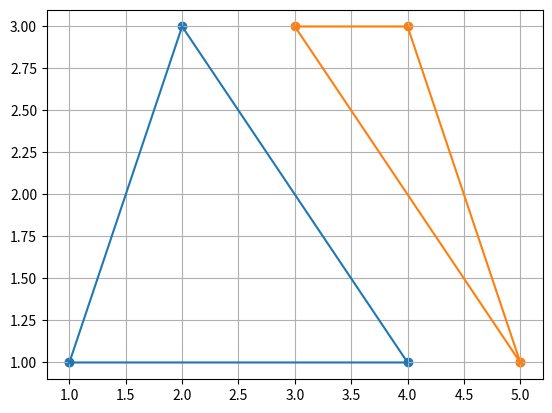

This figure's Python source:
import numpy as np
from matplotlib import pyplot as plt

# https://bryceboe.com/2006/10/23/line-segment-intersection-algorithm/
# https://www.geeksforgeeks.org/check-if-two-given-line-segments-intersect/

def draw_triangles(*triangles: np.array):
    for tr in triangles:
        tr = np.append(tr, [tr[0]], axis=0)
        x, y = tr.T
        plt.scatter(x, y)
        plt.plot(x, y)

    plt.grid()
    plt.show()


def ccw(a, b, c):
    return (c[1]-a[1]) * (b[0]-a[0]) > (b[1]-a[1]) * (c[0]-a[0])


# Return true if line segments AB and CD intersect
def intersect(a, b, c, d):
    return ccw(a, c, d) != ccw(b, c, d) and ccw(a, b, c) != ccw(a, b, d)


def same_side(p, a, b, c):
    cp1 = np.cross(c-b, p-b)
    cp2 = np.cross(c-b, a-b)
    # print(cp1, cp2, np.dot(cp1, cp2))
    if np.dot(cp1, cp2) >= 0:
        # print(f'{p}, {a}, {b}, {c} {True}')
        return True
    else:
        # print(f'{p}, {a}, {b}, {c} {False}')
        return False


def point_in_triangle(p, tr):
    a = tr[0]
    b = tr[1]
    c = tr[2]

    if same_side(p, a, b, c) and same_side(p, b, a, c) and same_side(p, c, a, b):
        return True
    else:
        return False


# Оказалось, вариант с точками не работает, когда этих самых внутренних точек нет
def check_collision(*triangles):
    tr_1 = triangles[0]
    tr_2 = triangles[1]

    for point in tr_1:
        if point_in_triangle(point, tr_2):
            return True

    for point in tr_2:
        if point_in_triangle(point, tr_1):
            return True

    for i in reversed(range(3)):
        for j in reversed(range(3)):
            if intersect(tr_1[i], tr_1[i-1], tr_2[j], tr_2[j-1]):
                return True

    return False


tr_1 = np.array([[1, 1],
                [2, 3],
                [4, 1]])

# border collision
tr_2 = np.array([[5, 1],
                [3, 3],
                [4, 3]])

# print(intersect(tr_1[1], tr_1[2], tr_2[0], tr_2[1]))

print(check_collision(tr_1, tr_2))
draw_triangles(tr_1, tr_2)
